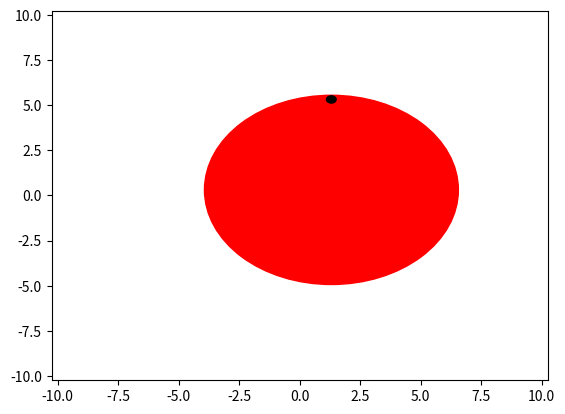

Write the Python code that produced this figure. (Note: this script raises an exception after producing the figure.)
import matplotlib.pyplot as plt
import numpy as np

def kruznica(x,y,p,q,r):
    if (((x-p)**2) + ((y-q)**2) == r**2):
        print("Točka se nalazi na kružnici")
    elif (((x-p)**2) + ((y-q)**2) < r**2):
        print("Točka se nalazi unutar kružnice")
    else:
        print("Točka se nalazi van kružnice")
    
    kruznica = plt.Circle((p,q),r, color = "r")
    tocka = plt.Circle((x,y),0.2, color = "black")
    fig, ax = plt.subplots()
    ax.set_xlim((-r-5,r+5))
    ax.set_ylim((-r-5,r+5))
    ax.add_patch(kruznica)
    ax.add_patch(tocka)
    
    radnja = int(input("Unesite 1 ako želite vidjeti graf,a 2 ako želite spremiti graf. "))
    if radnja == 1:
        plt.show()
    if radnja == 2:
        naziv = input("Unesite naziv: ")
        plt.savefig(f"{naziv}.pdf")

kruznica(1.31,5.323,1.3143,0.31,5.24424)
